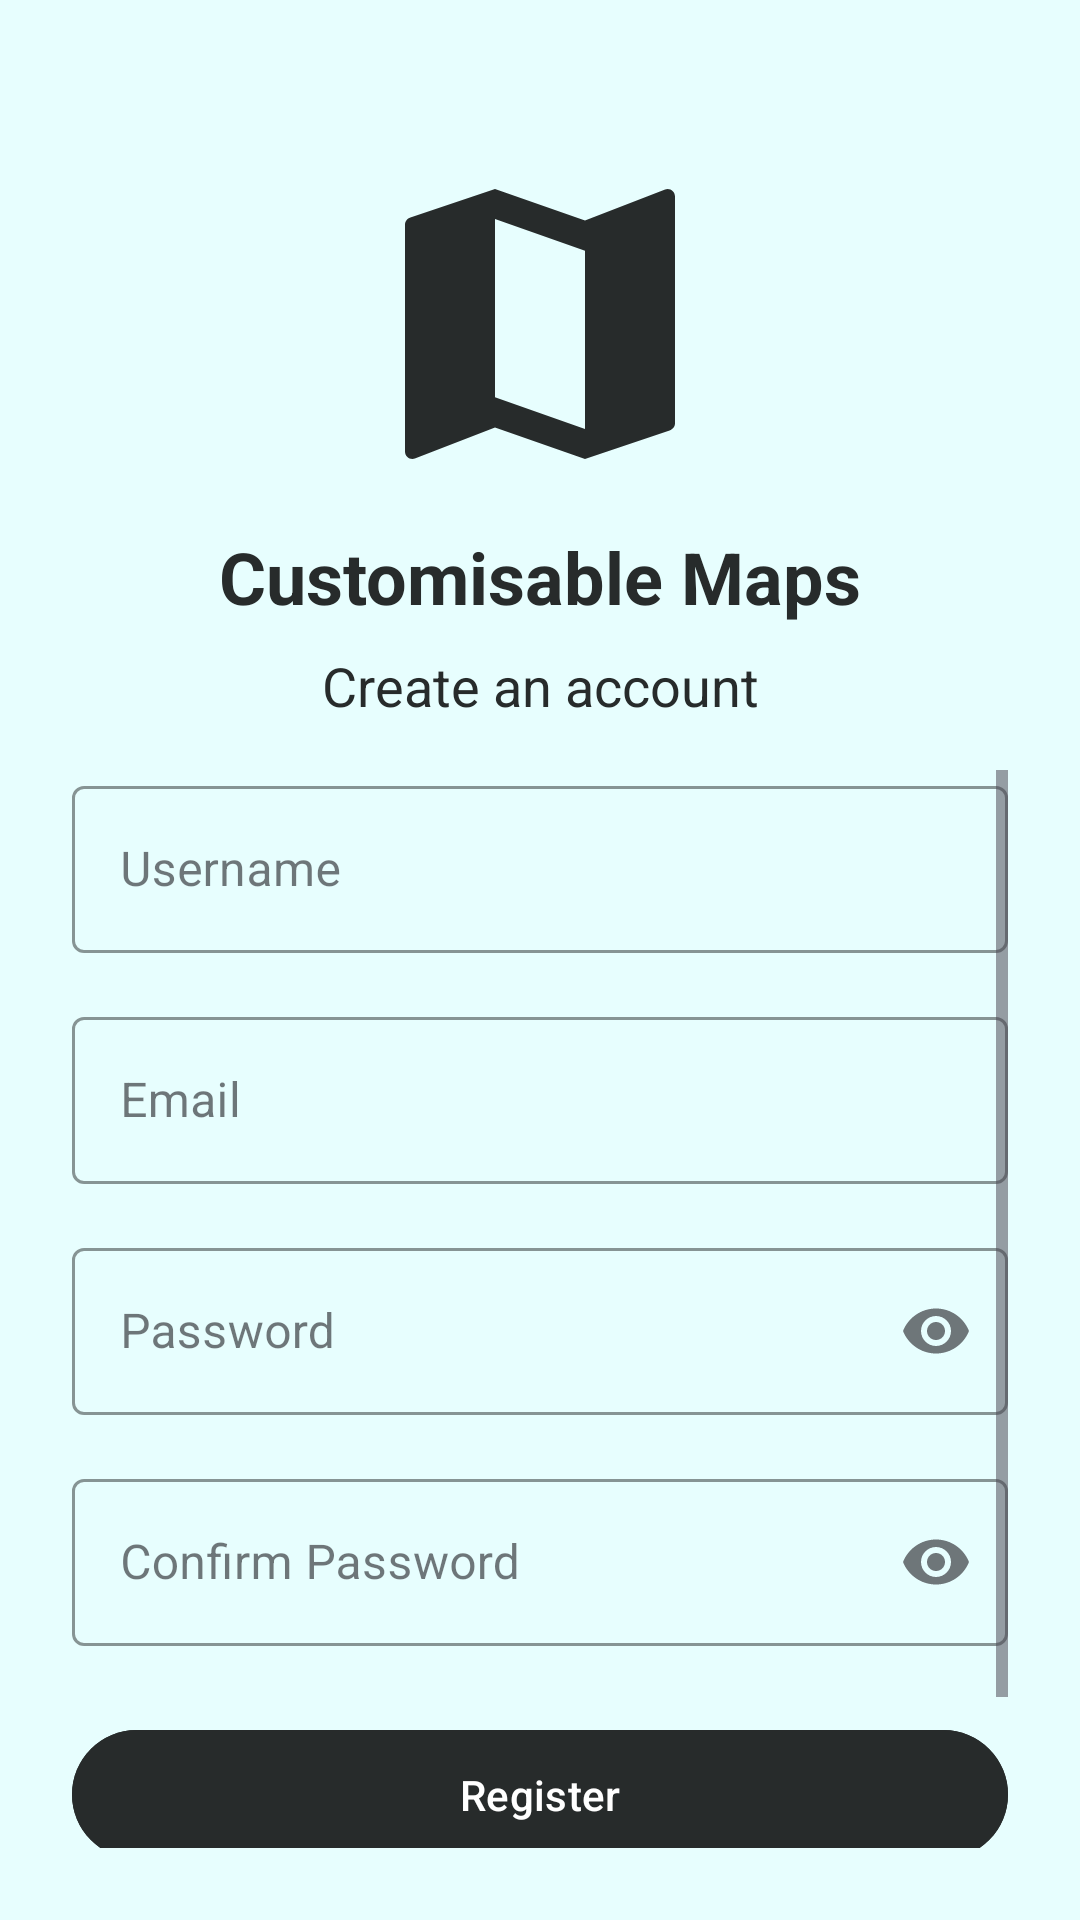

Produce the Android XML layout that renders to this screen, including the resource entries it uses.
<!-- AndroidManifest.xml: application theme Theme.CustomisableMap -->
<!-- res/layout/activity_register.xml -->
<?xml version="1.0" encoding="utf-8"?>
<androidx.constraintlayout.widget.ConstraintLayout xmlns:android="http://schemas.android.com/apk/res/android"
    xmlns:app="http://schemas.android.com/apk/res-auto"
    xmlns:tools="http://schemas.android.com/tools"
    android:layout_width="match_parent"
    android:layout_height="match_parent"
    android:padding="24dp"
    android:background="@color/colorLightGreen"
    tools:context=".RegisterActivity">

    <ImageView
        android:id="@+id/app_logo"
        android:layout_width="120dp"
        android:layout_height="120dp"
        android:layout_marginTop="24dp"
        android:contentDescription="@string/app_logo"
        android:src="@drawable/ic_app_logo"
        app:layout_constraintEnd_toEndOf="parent"
        app:layout_constraintStart_toStartOf="parent"
        app:layout_constraintTop_toTopOf="parent" />

    <TextView
        android:id="@+id/app_name"
        android:layout_width="wrap_content"
        android:layout_height="wrap_content"
        android:layout_marginTop="8dp"
        android:text="@string/app_name"
        android:textColor="@color/colorDeepGrey"
        android:textSize="24sp"
        android:textStyle="bold"
        app:layout_constraintEnd_toEndOf="parent"
        app:layout_constraintStart_toStartOf="parent"
        app:layout_constraintTop_toBottomOf="@+id/app_logo" />

    <TextView
        android:id="@+id/register_text_title"
        android:layout_width="wrap_content"
        android:layout_height="wrap_content"
        android:layout_marginTop="8dp"
        android:text="@string/create_an_account"
        android:textColor="@color/colorDeepGrey"
        android:textSize="18sp"
        app:layout_constraintEnd_toEndOf="parent"
        app:layout_constraintStart_toStartOf="parent"
        app:layout_constraintTop_toBottomOf="@+id/app_name" />

    <ScrollView
        android:layout_width="match_parent"
        android:layout_height="0dp"
        android:layout_marginTop="16dp"
        app:layout_constraintBottom_toBottomOf="parent"
        app:layout_constraintEnd_toEndOf="parent"
        app:layout_constraintStart_toStartOf="parent"
        app:layout_constraintTop_toBottomOf="@+id/register_text_title">

        <LinearLayout
            android:layout_width="match_parent"
            android:layout_height="wrap_content"
            android:orientation="vertical">

            <com.google.android.material.textfield.TextInputLayout
                android:id="@+id/name_layout"
                style="@style/Widget.MaterialComponents.TextInputLayout.OutlinedBox"
                android:layout_width="match_parent"
                android:layout_height="wrap_content"
                android:hint="@string/user_name"
                app:boxStrokeColor="@color/colorDeepGrey"
                app:hintTextColor="@color/colorDeepGrey">

                <com.google.android.material.textfield.TextInputEditText
                    android:id="@+id/name"
                    android:layout_width="match_parent"
                    android:layout_height="wrap_content"
                    android:inputType="textPersonName" />

            </com.google.android.material.textfield.TextInputLayout>

            <com.google.android.material.textfield.TextInputLayout
                android:id="@+id/email_layout"
                style="@style/Widget.MaterialComponents.TextInputLayout.OutlinedBox"
                android:layout_width="match_parent"
                android:layout_height="wrap_content"
                android:layout_marginTop="16dp"
                android:hint="@string/email"
                app:boxStrokeColor="@color/colorDeepGrey"
                app:hintTextColor="@color/colorDeepGrey">

                <com.google.android.material.textfield.TextInputEditText
                    android:id="@+id/email"
                    android:layout_width="match_parent"
                    android:layout_height="wrap_content"
                    android:inputType="textEmailAddress" />

            </com.google.android.material.textfield.TextInputLayout>

            <com.google.android.material.textfield.TextInputLayout
                android:id="@+id/password_layout"
                style="@style/Widget.MaterialComponents.TextInputLayout.OutlinedBox"
                android:layout_width="match_parent"
                android:layout_height="wrap_content"
                android:layout_marginTop="16dp"
                android:hint="@string/password"
                app:boxStrokeColor="@color/colorDeepGrey"
                app:hintTextColor="@color/colorDeepGrey"
                app:endIconMode="password_toggle">

                <com.google.android.material.textfield.TextInputEditText
                    android:id="@+id/password"
                    android:layout_width="match_parent"
                    android:layout_height="wrap_content"
                    android:inputType="textPassword" />

            </com.google.android.material.textfield.TextInputLayout>

            <com.google.android.material.textfield.TextInputLayout
                android:id="@+id/confirm_password_layout"
                style="@style/Widget.MaterialComponents.TextInputLayout.OutlinedBox"
                android:layout_width="match_parent"
                android:layout_height="wrap_content"
                android:layout_marginTop="16dp"
                android:hint="@string/confirm_password"
                app:endIconMode="password_toggle"
                app:boxStrokeColor="@color/colorDeepGrey"
                app:hintTextColor="@color/colorDeepGrey">

                <com.google.android.material.textfield.TextInputEditText
                    android:id="@+id/confirm_password"
                    android:layout_width="match_parent"
                    android:layout_height="wrap_content"
                    android:inputType="textPassword" />

            </com.google.android.material.textfield.TextInputLayout>

            <Button
                android:id="@+id/register_button"
                android:layout_width="match_parent"
                android:layout_height="wrap_content"
                android:layout_marginTop="24dp"
                android:backgroundTint="#272B2B"
                android:padding="12dp"
                android:text="@string/register"
                android:textColor="@android:color/white" />

            <LinearLayout
                android:layout_width="wrap_content"
                android:layout_height="wrap_content"
                android:layout_gravity="center"
                android:layout_marginTop="16dp"
                android:layout_marginBottom="16dp"
                android:orientation="horizontal">

                <TextView
                    android:layout_width="wrap_content"
                    android:layout_height="wrap_content"
                    android:text="@string/already_have_an_account" />

                <TextView
                    android:id="@+id/login_text"
                    android:layout_width="wrap_content"
                    android:layout_height="wrap_content"
                    android:layout_marginStart="4dp"
                    android:text="@string/login_underlined"
                    android:textColor="@color/colorDeepGrey"
                    android:textStyle="bold"
                    />

            </LinearLayout>

        </LinearLayout>
    </ScrollView>

    <ProgressBar
        android:id="@+id/progress_bar"
        android:layout_width="wrap_content"
        android:layout_height="wrap_content"
        android:visibility="gone"
        app:layout_constraintBottom_toBottomOf="parent"
        app:layout_constraintEnd_toEndOf="parent"
        app:layout_constraintStart_toStartOf="parent"
        app:layout_constraintTop_toTopOf="parent" />

</androidx.constraintlayout.widget.ConstraintLayout>
<!-- resources referenced by this layout -->
<resources>
  <color name="colorDeepGrey">#272B2B</color>
  <color name="colorLightGreen">#E7FEFE</color>
  <!-- drawable ic_app_logo (drawable) -->
  <vector xmlns:android="http://schemas.android.com/apk/res/android" android:height="24dp" android:tint="#272B2B" android:viewportHeight="24" android:viewportWidth="24" android:width="24dp">
        
      <path android:fillColor="@android:color/white" android:pathData="M20.5,3l-0.16,0.03L15,5.1 9,3 3.36,4.9c-0.21,0.07 -0.36,0.25 -0.36,0.48V20.5c0,0.28 0.22,0.5 0.5,0.5l0.16,-0.03L9,18.9l6,2.1 5.64,-1.9c0.21,-0.07 0.36,-0.25 0.36,-0.48V3.5c0,-0.28 -0.22,-0.5 -0.5,-0.5zM15,19l-6,-2.11V5l6,2.11V19z"/>
      
  </vector>
  <string name="already_have_an_account">Already have an account?</string>
  <string name="app_logo">App Logo</string>
  <string name="app_name">Customisable Maps</string>
  <string name="confirm_password">Confirm Password</string>
  <string name="create_an_account">Create an account</string>
  <string name="email">Email</string>
  <string name="login_underlined"><u>Login</u></string>
  <string name="password">Password</string>
  <string name="register">Register</string>
  <string name="user_name">Username</string>
  <style name="Theme.CustomisableMap" parent="Base.Theme.CustomisableMap" />
  <style name="Base.Theme.CustomisableMap" parent="Theme.Material3.DayNight.NoActionBar">
          
          
      </style>
</resources>
